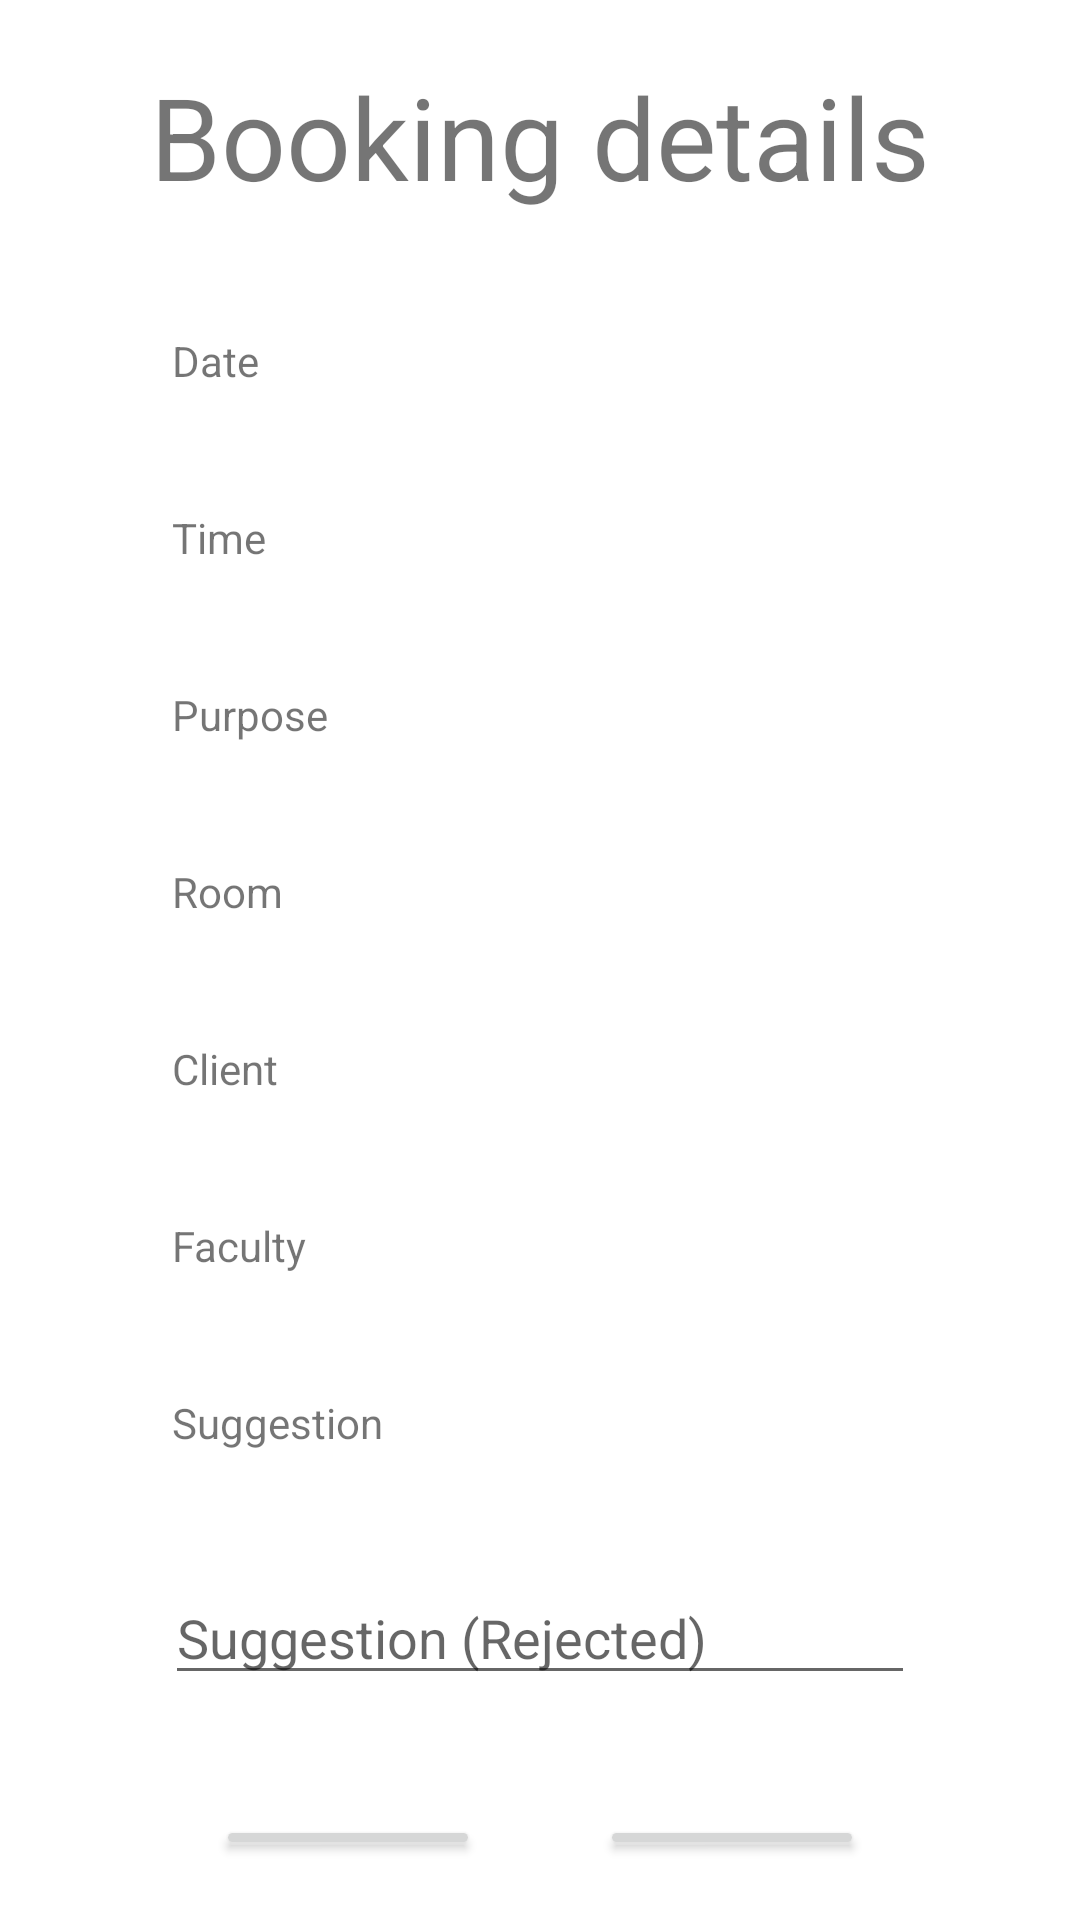

Write the Android layout XML for this screen, with the resource values it uses.
<!-- AndroidManifest.xml: application theme Theme.CommunityD1 -->
<!-- res/layout/booking_details.xml -->
<?xml version="1.0" encoding="utf-8"?>
<LinearLayout xmlns:android="http://schemas.android.com/apk/res/android"
    xmlns:tools="http://schemas.android.com/tools"
    android:orientation="vertical"
    android:gravity="center_horizontal"

    android:padding="20dp"
    android:layout_width="match_parent"
    android:layout_height="match_parent">

    <TextView
        android:id="@+id/textView3"
        android:layout_width="wrap_content"
        android:layout_height="wrap_content"
        android:text="Booking details"
        android:textSize="38sp" />

    <TextView
        android:id="@+id/book_date"
        android:layout_width="wrap_content"
        android:layout_height="wrap_content"
        android:layout_marginTop="40dp"
        android:ems="15"
        android:inputType="textPersonName"
        android:text="Date" />

    <TextView
        android:id="@+id/book_time"
        android:layout_width="wrap_content"
        android:layout_height="wrap_content"
        android:layout_marginTop="40dp"
        android:ems="15"
        android:inputType="textPersonName"
        android:text="Time" />

    <TextView
        android:id="@+id/book_purpose"
        android:layout_width="wrap_content"
        android:layout_height="wrap_content"
        android:layout_marginTop="40dp"
        android:ems="15"
        android:inputType="textPersonName"
        android:text="Purpose" />

    <TextView
        android:id="@+id/book_roomId"
        android:layout_width="wrap_content"
        android:layout_height="wrap_content"
        android:layout_marginTop="40dp"
        android:ems="15"
        android:inputType="textPersonName"
        android:text="Room" />

    <TextView
        android:id="@+id/book_client"
        android:layout_width="wrap_content"
        android:layout_height="wrap_content"
        android:layout_marginTop="40dp"
        android:maxWidth="70dp"
        android:ems="15"
        android:inputType="textPersonName"
        android:text="Client" />

    <TextView
        android:id="@+id/book_faculty"
        android:layout_width="wrap_content"
        android:layout_height="wrap_content"
        android:layout_marginTop="40dp"
        android:maxWidth="70dp"
        android:ems="15"
        android:inputType="textPersonName"
        android:text="Faculty" />

    <TextView
        android:id="@+id/book_suggest_text"
        android:layout_width="wrap_content"
        android:layout_height="wrap_content"
        android:layout_marginTop="40dp"
        android:maxWidth="70dp"
        android:ems="15"
        android:inputType="textPersonName"
        android:text="Suggestion" />

    <EditText
        android:id="@+id/book_suggest"
        android:layout_width="250dp"
        android:layout_height="wrap_content"
        android:layout_marginTop="40dp"
        android:ems="10"
        android:inputType="textPersonName"
        android:hint="Suggestion (Rejected)" />
    <LinearLayout
        android:layout_marginTop="40dp"
        android:layout_gravity="center_horizontal"
        android:layout_width="wrap_content"
        android:layout_height="wrap_content">

        <Button
            android:id="@+id/book_room_reject"
            android:layout_width="wrap_content"
            android:layout_height="wrap_content"
            android:layout_marginRight="40dp"
            android:text="REJECT" />

        <Button
            android:id="@+id/book_room_accept"
            android:layout_width="wrap_content"
            android:layout_height="wrap_content"
            android:text="ACCEPT" />

    </LinearLayout>

</LinearLayout>
<!-- resources referenced by this layout -->
<resources>
  <style name="Theme.CommunityD1" parent="Theme.MaterialComponents.DayNight.DarkActionBar">
          
          <item name="colorPrimary">@color/main</item>
          <item name="colorPrimaryVariant">@color/purple_700</item>
          <item name="colorOnPrimary">@color/white</item>
          
          <item name="colorSecondary">@color/teal_200</item>
          <item name="colorSecondaryVariant">@color/teal_700</item>
          <item name="colorOnSecondary">@color/black</item>
          
          <item name="android:statusBarColor" tools:targetApi="l">?attr/colorPrimaryVariant</item>
          
  
      </style>
  <color name="main">#80DBC7</color>
  <color name="purple_700">#FF3700B3</color>
  <color name="white">#FFFFFFFF</color>
  <color name="teal_200">#FF03DAC5</color>
  <color name="teal_700">#FF018786</color>
  <color name="black">#FF000000</color>
</resources>
